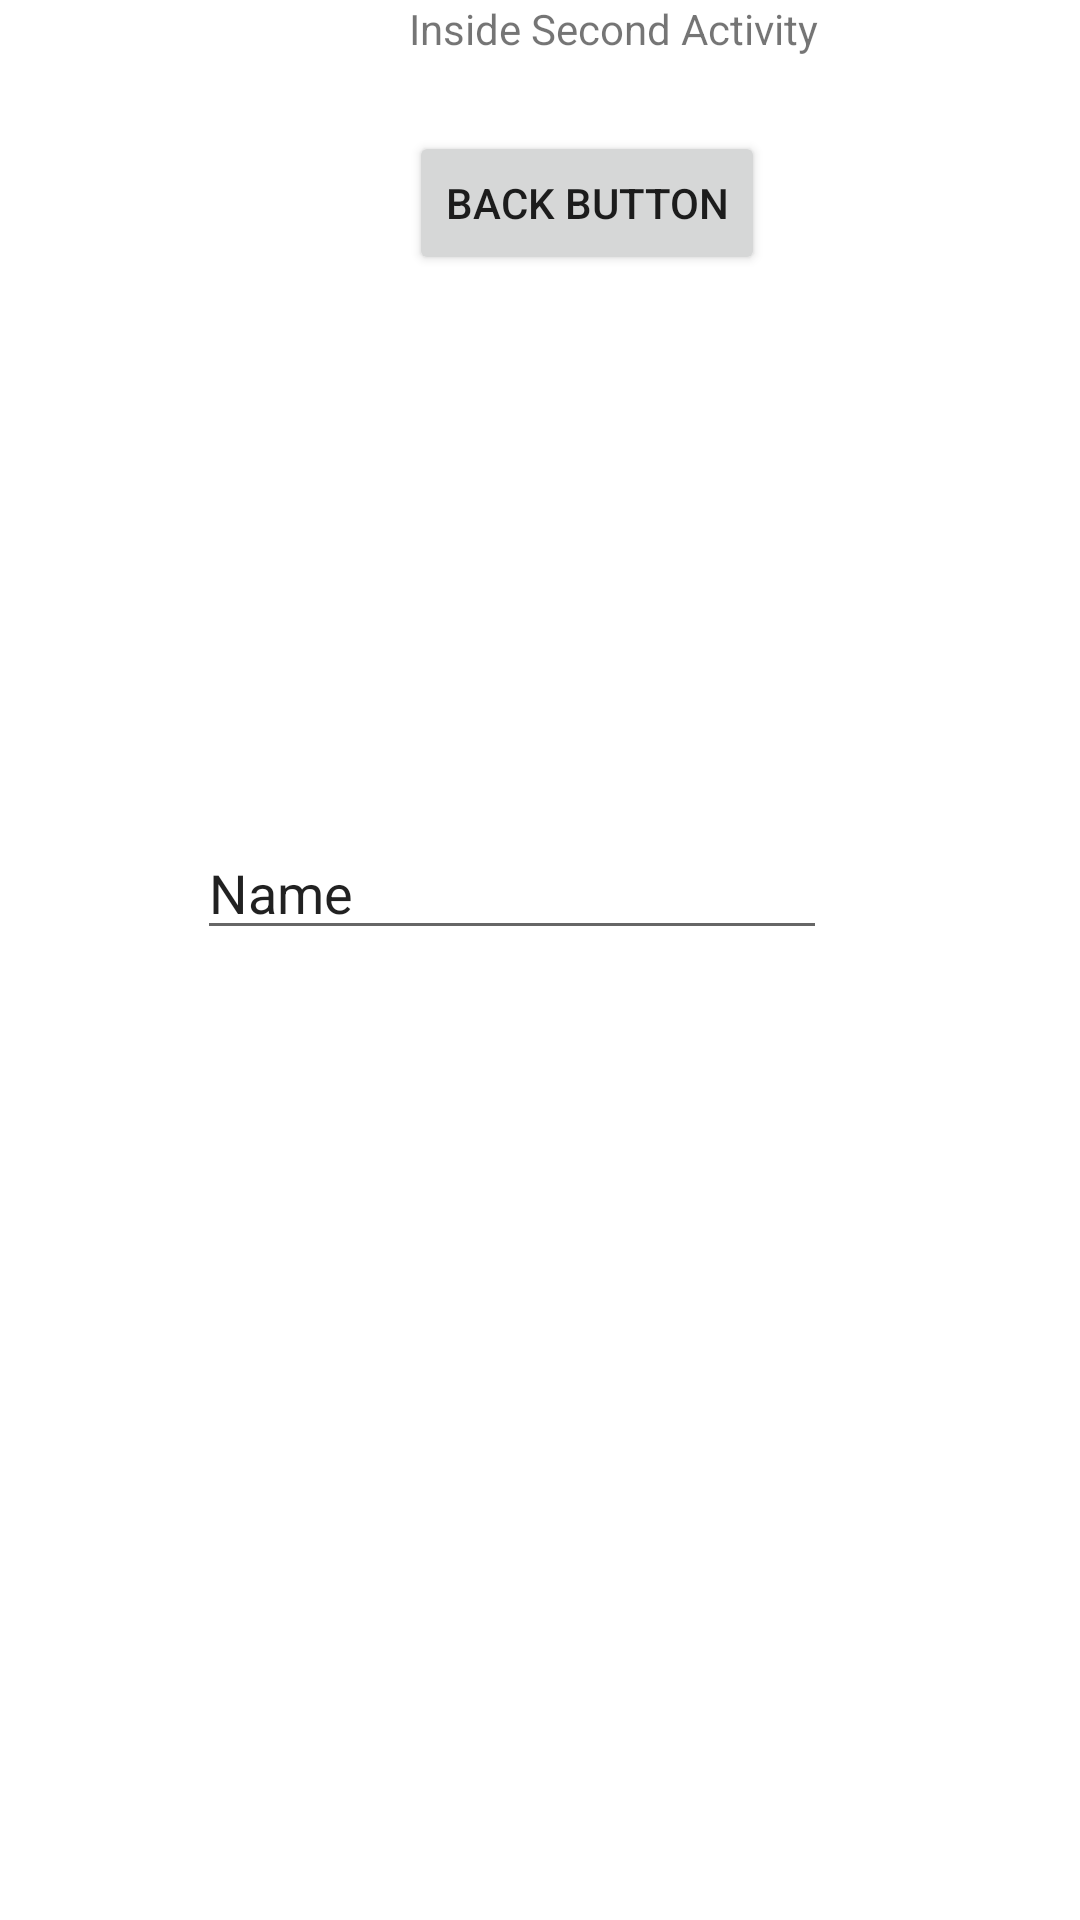

Reconstruct the res/layout file that produces this screen, plus the resources it refers to.
<!-- AndroidManifest.xml: application theme Theme.IntentExampleProject -->
<!-- res/layout/activity_second.xml -->
<?xml version="1.0" encoding="utf-8"?>
<androidx.constraintlayout.widget.ConstraintLayout xmlns:android="http://schemas.android.com/apk/res/android"
    xmlns:app="http://schemas.android.com/apk/res-auto"
    xmlns:tools="http://schemas.android.com/tools"
    android:layout_width="match_parent"
    android:layout_height="match_parent"
    tools:context=".SecondActivity">

    <TextView
        android:id="@+id/textView"
        android:layout_width="wrap_content"
        android:layout_height="wrap_content"
        android:layout_marginStart="161dp"
        android:layout_marginEnd="112dp"
        android:text="Inside Second Activity"
        app:layout_constraintEnd_toEndOf="parent"
        app:layout_constraintStart_toStartOf="parent"
        tools:layout_editor_absoluteY="299dp" />

    <Button
        android:id="@+id/buttonBackButton"
        android:layout_width="wrap_content"
        android:layout_height="wrap_content"
        android:layout_marginStart="174dp"
        android:layout_marginTop="193dp"
        android:layout_marginEnd="143dp"
        android:layout_marginBottom="58dp"
        android:text="Back Button"
        app:layout_constraintBottom_toTopOf="@+id/textView"
        app:layout_constraintEnd_toEndOf="parent"
        app:layout_constraintStart_toStartOf="parent"
        app:layout_constraintTop_toTopOf="parent" />

    <EditText
        android:id="@+id/editTextTextPersonName2"
        android:layout_width="wrap_content"
        android:layout_height="wrap_content"
        android:layout_marginStart="91dp"
        android:layout_marginTop="151dp"
        android:layout_marginEnd="110dp"
        android:layout_marginBottom="218dp"
        android:ems="10"
        android:inputType="textPersonName"
        android:text="Name"
        app:layout_constraintBottom_toBottomOf="parent"
        app:layout_constraintEnd_toEndOf="parent"
        app:layout_constraintStart_toStartOf="parent"
        app:layout_constraintTop_toBottomOf="@+id/textView" />
</androidx.constraintlayout.widget.ConstraintLayout>
<!-- resources referenced by this layout -->
<resources>
  <style name="Theme.IntentExampleProject" parent="Theme.MaterialComponents.DayNight.DarkActionBar">
          
          <item name="colorPrimary">@color/purple_500</item>
          <item name="colorPrimaryVariant">@color/purple_700</item>
          <item name="colorOnPrimary">@color/white</item>
          
          <item name="colorSecondary">@color/teal_200</item>
          <item name="colorSecondaryVariant">@color/teal_700</item>
          <item name="colorOnSecondary">@color/black</item>
          
          <item name="android:statusBarColor">?attr/colorPrimaryVariant</item>
          
      </style>
  <!-- not gathered from this repository: default colours our renderer supplied (Android Studio template values) -->
  <color name="purple_500">#FF6200EE</color>
  <color name="purple_700">#FF3700B3</color>
  <color name="teal_200">#FF03DAC5</color>
  <color name="teal_700">#FF018786</color>
  <color name="black">#FF000000</color>
  <color name="white">#FFFFFFFF</color>
</resources>
